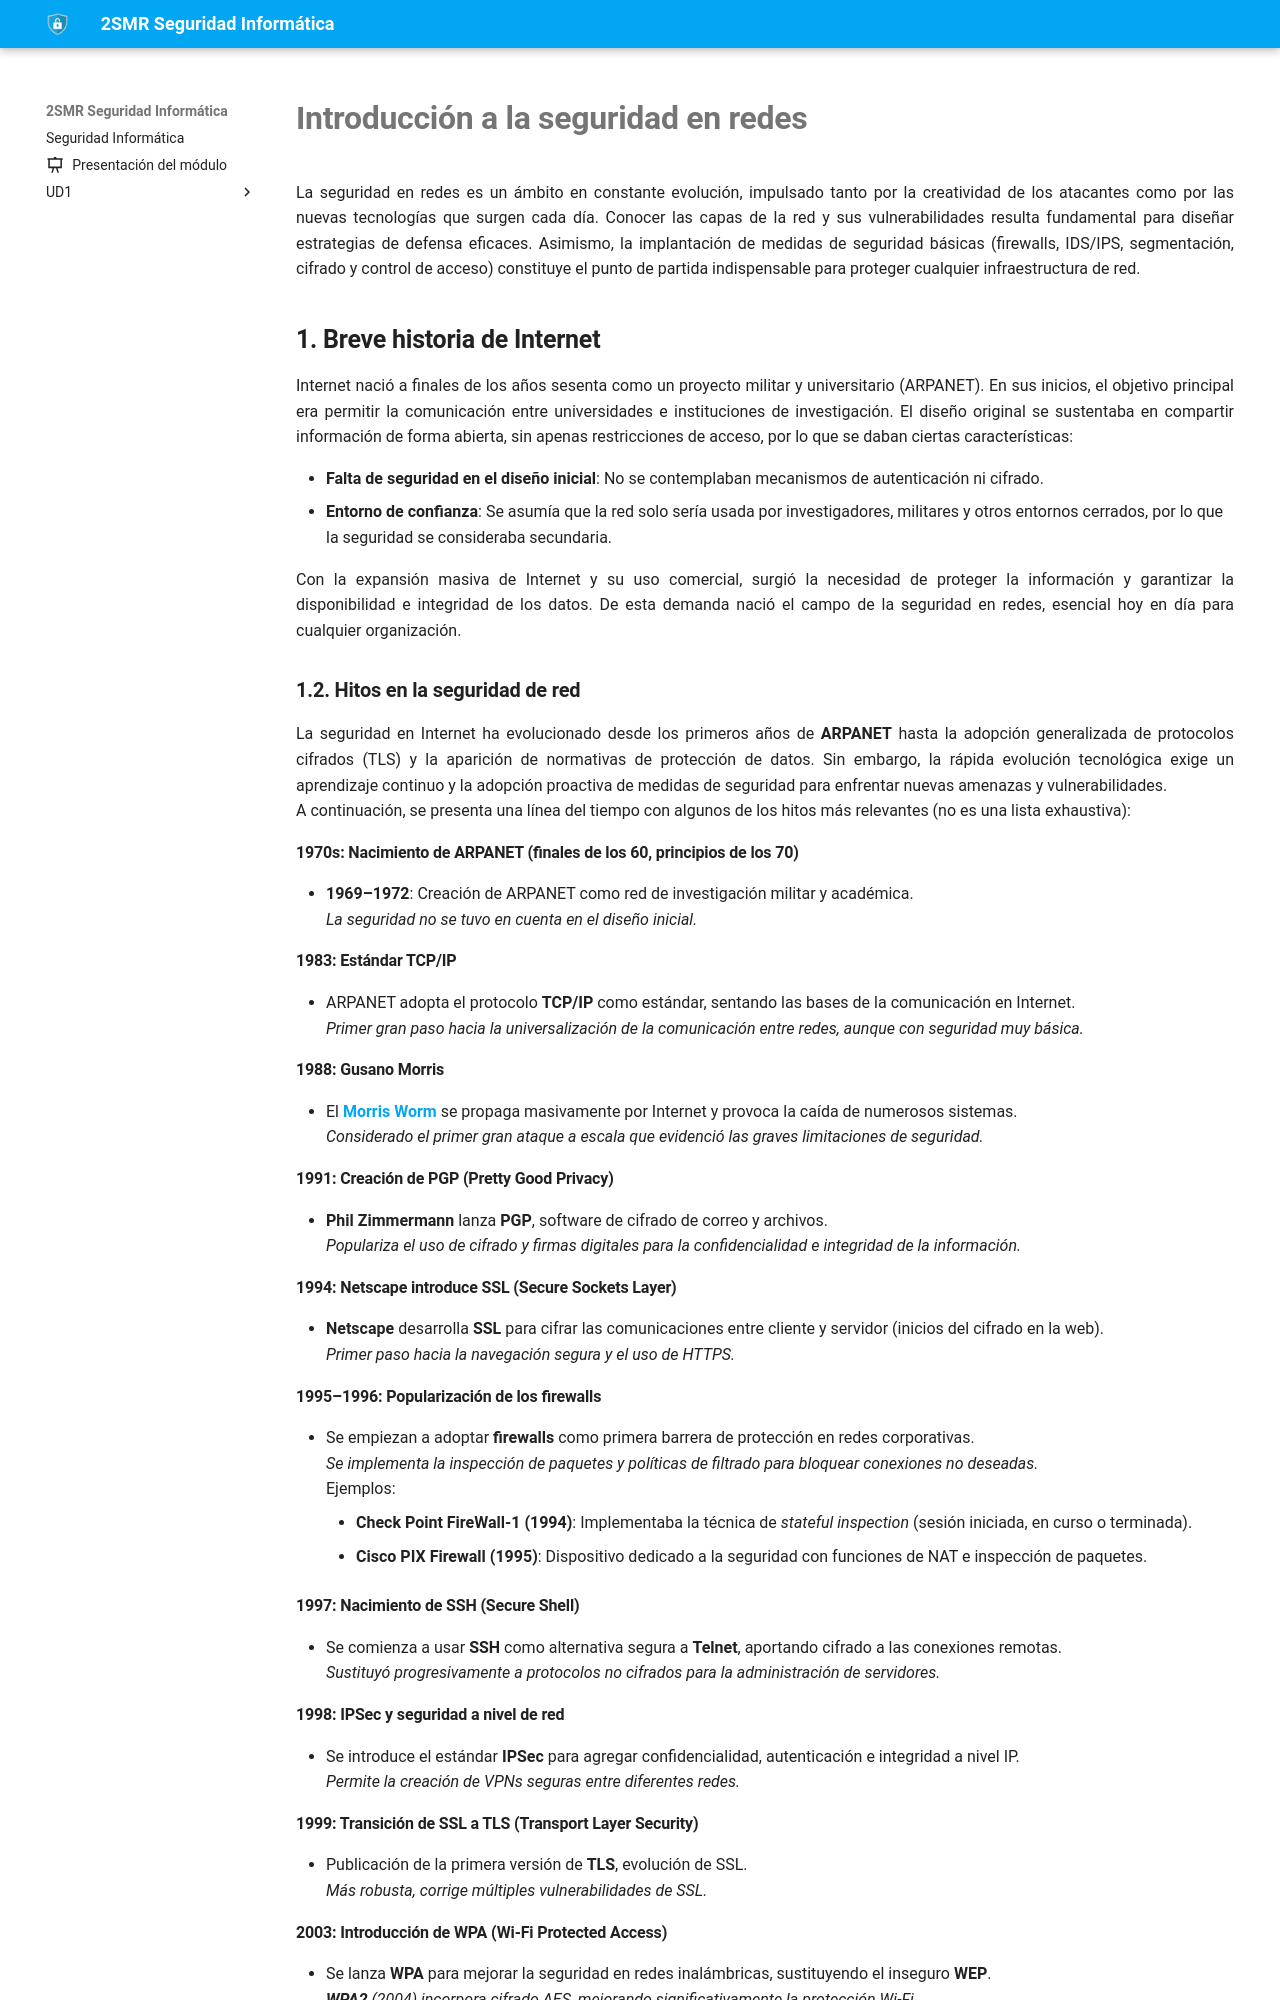

repository: fperezIES/SMR-SIN · page: UD6/1.introduccion.html · generator: mkdocs


# Introducción a la seguridad en redes


La seguridad en redes es un ámbito en constante evolución, impulsado tanto por la creatividad de los atacantes como por las nuevas tecnologías que surgen cada día. Conocer las capas de la red y sus vulnerabilidades resulta fundamental para diseñar estrategias de defensa eficaces. Asimismo, la implantación de medidas de seguridad básicas (firewalls, IDS/IPS, segmentación, cifrado y control de acceso) constituye el punto de partida indispensable para proteger cualquier infraestructura de red.


## 1. Breve historia de Internet

Internet nació a finales de los años sesenta como un proyecto militar y universitario (ARPANET). En sus inicios, el objetivo principal era permitir la comunicación entre universidades e instituciones de investigación. El diseño original se sustentaba en compartir información de forma abierta, sin apenas restricciones de acceso, por lo que se daban ciertas características:

- **Falta de seguridad en el diseño inicial**: No se contemplaban mecanismos de autenticación ni cifrado.
- **Entorno de confianza**: Se asumía que la red solo sería usada por investigadores, militares y otros entornos cerrados, por lo que la seguridad se consideraba secundaria.

Con la expansión masiva de Internet y su uso comercial, surgió la necesidad de proteger la información y garantizar la disponibilidad e integridad de los datos. De esta demanda nació el campo de la seguridad en redes, esencial hoy en día para cualquier organización.

### 1.2. Hitos en la seguridad de red

La seguridad en Internet ha evolucionado desde los primeros años de **ARPANET** hasta la adopción generalizada de protocolos cifrados (TLS) y la aparición de normativas de protección de datos. Sin embargo, la rápida evolución tecnológica exige un aprendizaje continuo y la adopción proactiva de medidas de seguridad para enfrentar nuevas amenazas y vulnerabilidades.  
A continuación, se presenta una línea del tiempo con algunos de los hitos más relevantes (no es una lista exhaustiva):

#### **1970s: Nacimiento de ARPANET (finales de los 60, principios de los 70)**

- **1969–1972**: Creación de ARPANET como red de investigación militar y académica.  
    _La seguridad no se tuvo en cuenta en el diseño inicial._

#### **1983: Estándar TCP/IP**

- ARPANET adopta el protocolo **TCP/IP** como estándar, sentando las bases de la comunicación en Internet.  
    _Primer gran paso hacia la universalización de la comunicación entre redes, aunque con seguridad muy básica._

#### **1988: Gusano Morris**

- El [**Morris Worm**](https://chatgpt.com/incidentes/1988.gusano.morris.md) se propaga masivamente por Internet y provoca la caída de numerosos sistemas.  
    _Considerado el primer gran ataque a escala que evidenció las graves limitaciones de seguridad._

#### **1991: Creación de PGP (Pretty Good Privacy)**

- **Phil Zimmermann** lanza **PGP**, software de cifrado de correo y archivos.  
    _Populariza el uso de cifrado y firmas digitales para la confidencialidad e integridad de la información._

#### **1994: Netscape introduce SSL (Secure Sockets Layer)**

- **Netscape** desarrolla **SSL** para cifrar las comunicaciones entre cliente y servidor (inicios del cifrado en la web).  
    _Primer paso hacia la navegación segura y el uso de HTTPS._

#### **1995–1996: Popularización de los firewalls**

- Se empiezan a adoptar **firewalls** como primera barrera de protección en redes corporativas.  
    _Se implementa la inspección de paquetes y políticas de filtrado para bloquear conexiones no deseadas._  
    Ejemplos:
    - **Check Point FireWall-1 (1994)**: Implementaba la técnica de _stateful inspection_ (sesión iniciada, en curso o terminada).
    - **Cisco PIX Firewall (1995)**: Dispositivo dedicado a la seguridad con funciones de NAT e inspección de paquetes.

#### **1997: Nacimiento de SSH (Secure Shell)**

- Se comienza a usar **SSH** como alternativa segura a **Telnet**, aportando cifrado a las conexiones remotas.  
    _Sustituyó progresivamente a protocolos no cifrados para la administración de servidores._
